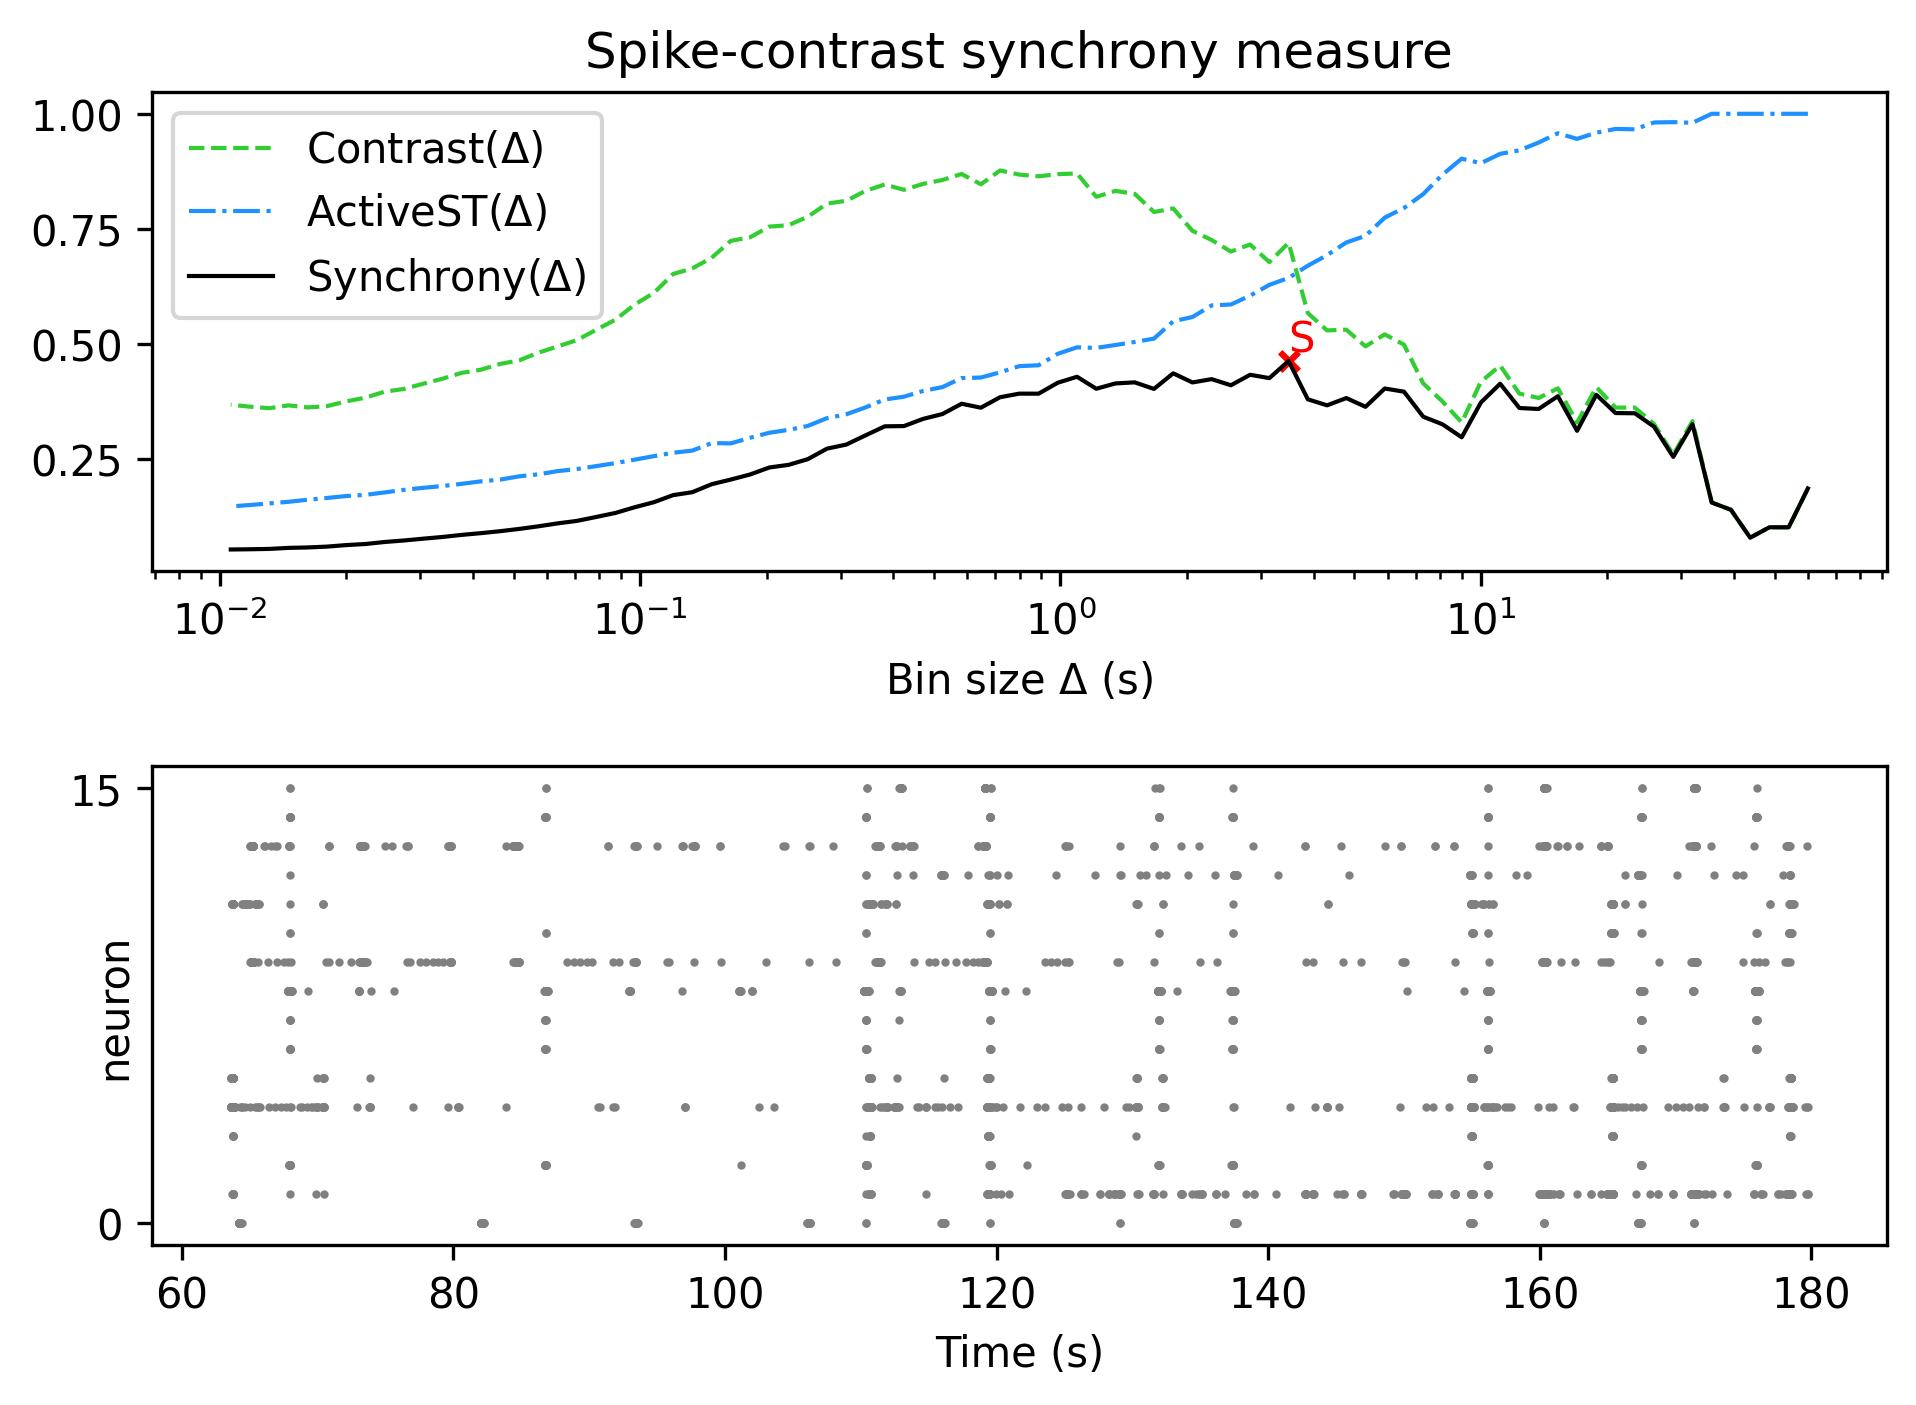

The file beside this chart, header and first rows:
, Spike-contrast (60.0 s), Spike-contrast (54.0 s), Spike-contrast (48.6 s), Spike-contrast (43.74 s), Spike-contrast (39.366 s), Spike-contrast (35.429 s), Spike-contrast (31.886 s), Spike-contrast (28.698 s), Spike-contrast (25.828 s), Spike-contrast (23.245 s), Spike-contrast (20.921 s), Spike-contrast (18.829 s), Spike-contrast (16.946 s), Spike-contrast (15.251 s), Spike-contrast (13.726 s), Spike-contrast (12.353 s), Spike-contrast (11.118 s), Spike-contrast (10.006 s), Spike-contrast (9.006 s), Spike-contrast (8.105 s), Spike-contrast (7.295 s), Spike-contrast (6.565 s), Spike-contrast (5.909 s)
0, 0.187, 0.1026, 0.1027, 0.08016, 0.1407, 0.1565, 0.3265, 0.2555, 0.321, 0.3502, 0.3506, 0.3903, 0.3121, 0.3871, 0.3595, 0.3616, 0.4143, 0.3736, 0.2981, 0.3263, 0.3426, 0.397, 0.4039
